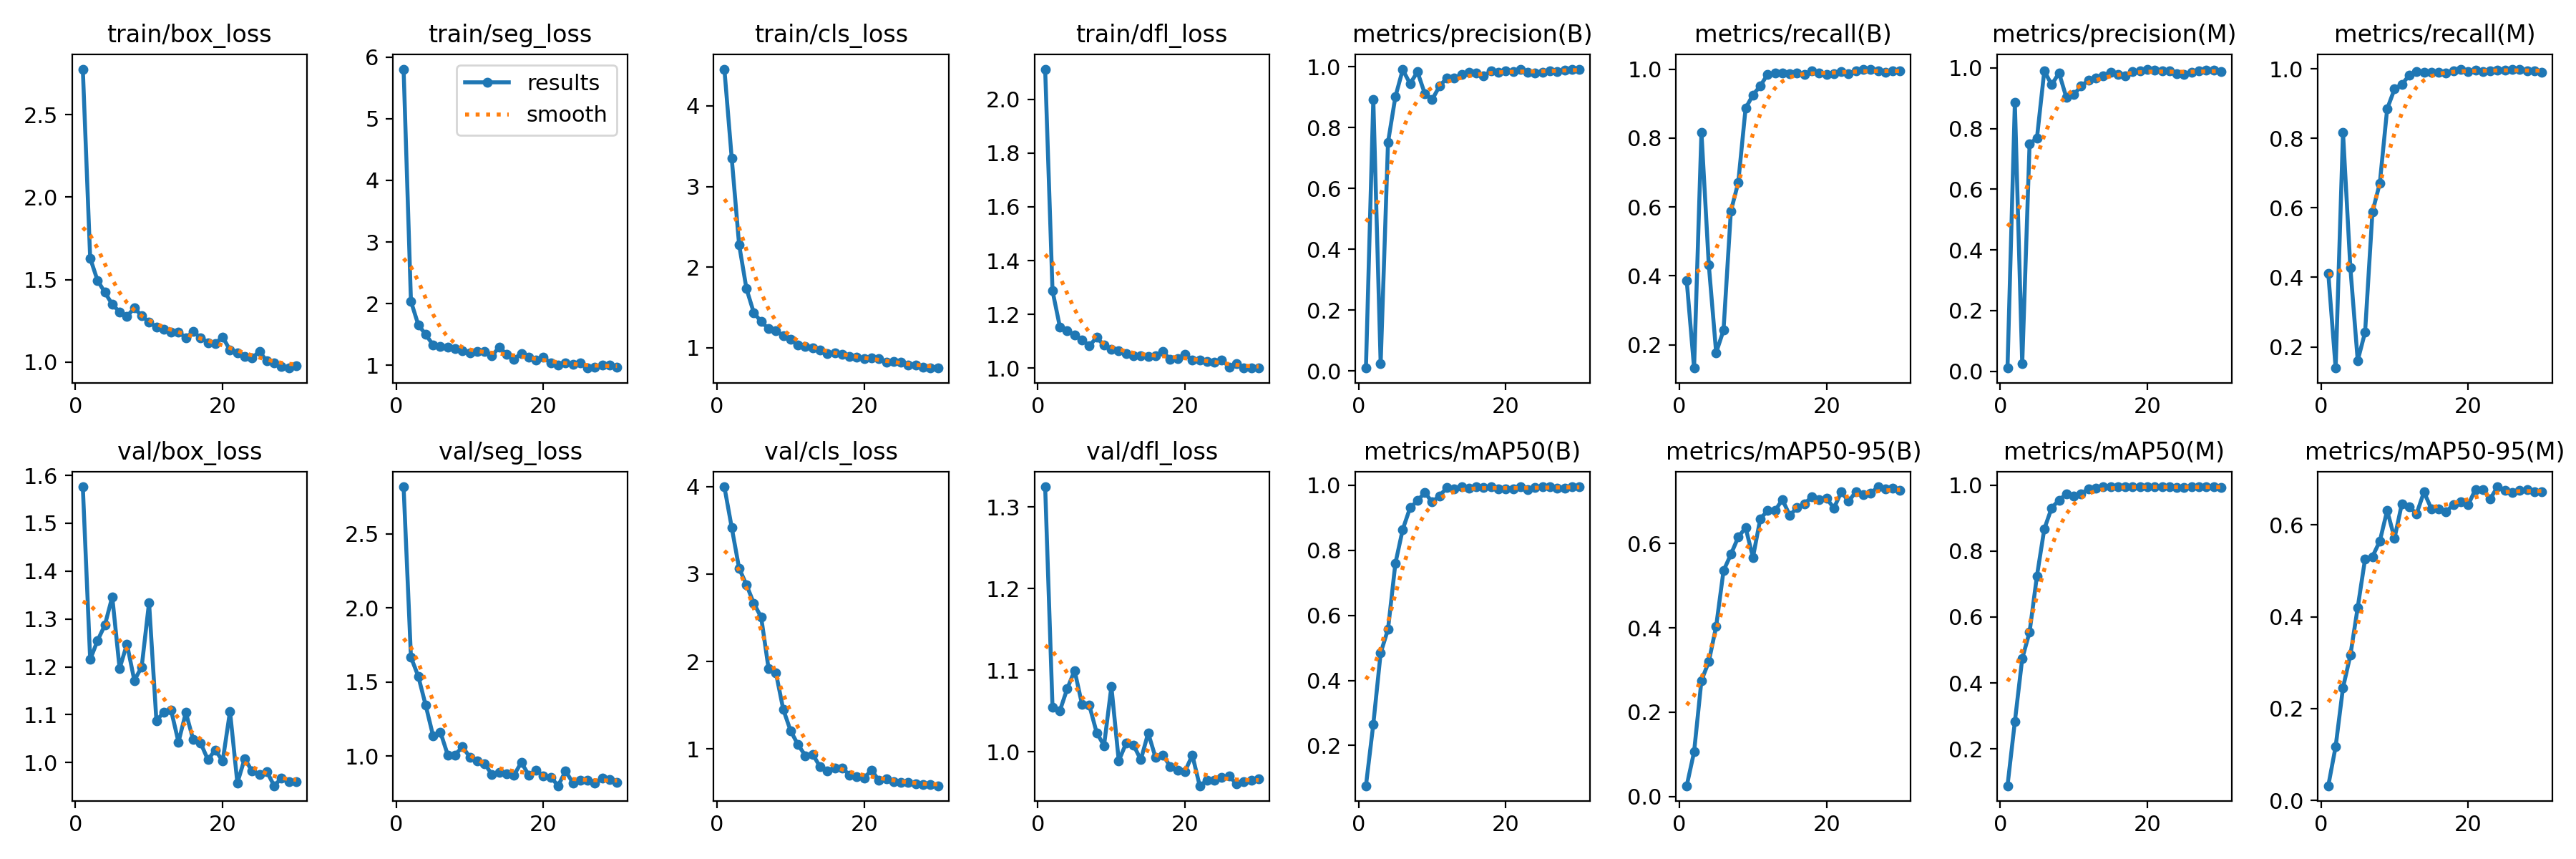

The data file committed next to this chart (first rows):
epoch, time, train/box_loss, train/seg_loss, train/cls_loss, train/dfl_loss, metrics/precision(B), metrics/recall(B), metrics/mAP50(B), metrics/mAP50-95(B), metrics/precision(M), metrics/recall(M), metrics/mAP50(M), metrics/mAP50-95(M), val/box_loss, val/seg_loss, val/cls_loss, val/dfl_loss, lr/pg0, lr/pg1, lr/pg2
1, 5.892, 2.776, 5.805, 4.455, 2.112, 0.00973, 0.3858, 0.0764, 0.0254, 0.01055, 0.4115, 0.08807, 0.03214, 1.576, 2.818, 3.997, 1.325, 0.00012, 0.00012, 0.00012
2, 8.835, 1.631, 2.037, 3.349, 1.287, 0.8921, 0.1324, 0.2655, 0.1056, 0.8855, 0.1389, 0.2825, 0.1175, 1.215, 1.668, 3.531, 1.055, 0.0002417, 0.0002417, 0.0002417
3, 11.85, 1.495, 1.654, 2.28, 1.153, 0.02429, 0.8167, 0.4844, 0.2749, 0.02429, 0.8167, 0.4738, 0.2456, 1.255, 1.539, 3.065, 1.05, 0.0003549, 0.0003549, 0.0003549
4, 14.57, 1.423, 1.5, 1.733, 1.14, 0.7518, 0.432, 0.5572, 0.3197, 0.7496, 0.4278, 0.5544, 0.3161, 1.287, 1.344, 2.877, 1.077, 0.0004595, 0.0004595, 0.0004595
5, 17.31, 1.35, 1.329, 1.435, 1.122, 0.9018, 0.1773, 0.7596, 0.4035, 0.7686, 0.1606, 0.7246, 0.4202, 1.346, 1.139, 2.665, 1.1, 0.0005555, 0.0005555, 0.0005555
6, 20.01, 1.305, 1.302, 1.325, 1.105, 0.9906, 0.2421, 0.864, 0.5354, 0.9906, 0.2421, 0.8672, 0.5257, 1.197, 1.163, 2.506, 1.059, 0.0006429, 0.0006429, 0.0006429
7, 22.72, 1.278, 1.292, 1.237, 1.083, 0.9446, 0.5879, 0.9304, 0.5743, 0.9446, 0.5879, 0.931, 0.5307, 1.248, 1.009, 1.921, 1.057, 0.0007218, 0.0007218, 0.0007218
8, 25.42, 1.327, 1.272, 1.214, 1.114, 0.9837, 0.6705, 0.9524, 0.6152, 0.9837, 0.6705, 0.9546, 0.5644, 1.172, 1.009, 1.872, 1.024, 0.000769, 0.000769, 0.000769
9, 28.14, 1.281, 1.23, 1.148, 1.085, 0.9117, 0.8865, 0.977, 0.6376, 0.9025, 0.8846, 0.9732, 0.6311, 1.2, 1.064, 1.453, 1.008, 0.000736, 0.000736, 0.000736
10, 31.01, 1.244, 1.204, 1.103, 1.069, 0.8929, 0.9248, 0.9483, 0.5674, 0.9123, 0.9417, 0.9658, 0.5708, 1.334, 0.9942, 1.208, 1.08, 0.000703, 0.000703, 0.000703
11, 33.8, 1.212, 1.218, 1.037, 1.066, 0.9363, 0.9514, 0.9674, 0.6591, 0.9397, 0.9556, 0.9729, 0.6461, 1.087, 0.9696, 1.05, 0.989, 0.00067, 0.00067, 0.00067
12, 36.61, 1.198, 1.221, 1.02, 1.053, 0.9639, 0.9853, 0.9921, 0.6779, 0.9599, 0.9812, 0.9896, 0.6387, 1.105, 0.9509, 0.9254, 1.011, 0.000637, 0.000637, 0.000637
13, 39.2, 1.18, 1.155, 0.9962, 1.047, 0.9625, 0.9884, 0.9895, 0.6784, 0.9665, 0.9925, 0.9915, 0.6241, 1.109, 0.8761, 0.94, 1.008, 0.000604, 0.000604, 0.000604
14, 41.88, 1.182, 1.29, 0.9722, 1.046, 0.9748, 0.9895, 0.9949, 0.7041, 0.9748, 0.9895, 0.9949, 0.6714, 1.043, 0.8887, 0.7979, 0.9903, 0.000571, 0.000571, 0.000571
15, 44.44, 1.148, 1.179, 0.9258, 1.042, 0.9821, 0.986, 0.9901, 0.6669, 0.9864, 0.9902, 0.9942, 0.635, 1.105, 0.8833, 0.7504, 1.023, 0.000538, 0.000538, 0.000538
16, 47.2, 1.184, 1.101, 0.9345, 1.045, 0.9794, 0.9893, 0.9944, 0.6854, 0.9794, 0.9893, 0.9944, 0.6348, 1.048, 0.8732, 0.7809, 0.9931, 0.000505, 0.000505, 0.000505
17, 49.85, 1.148, 1.194, 0.9232, 1.061, 0.9692, 0.9835, 0.9938, 0.6939, 0.9737, 0.9876, 0.9946, 0.6278, 1.041, 0.9576, 0.7855, 0.9961, 0.000472, 0.000472, 0.000472
18, 52.56, 1.119, 1.125, 0.8898, 1.033, 0.9873, 0.994, 0.9949, 0.7115, 0.9873, 0.994, 0.9949, 0.6445, 1.006, 0.8739, 0.7024, 0.9821, 0.000439, 0.000439, 0.000439
19, 55.2, 1.113, 1.083, 0.8827, 1.036, 0.9825, 0.9891, 0.9889, 0.7044, 0.9908, 0.9974, 0.9949, 0.6501, 1.026, 0.9039, 0.6855, 0.9771, 0.000406, 0.000406, 0.000406
20, 58.03, 1.154, 1.126, 0.8705, 1.051, 0.9877, 0.9843, 0.9883, 0.7072, 0.9963, 0.9925, 0.995, 0.6432, 1.003, 0.8653, 0.6694, 0.9762, 0.000373, 0.000373, 0.000373
21, 62.41, 1.072, 1.034, 0.8732, 1.031, 0.9842, 0.9872, 0.9887, 0.6842, 0.9925, 0.9956, 0.995, 0.6771, 1.107, 0.8584, 0.761, 0.996, 0.00034, 0.00034, 0.00034
22, 65.05, 1.056, 1.006, 0.8641, 1.03, 0.9911, 0.9919, 0.9949, 0.7222, 0.9911, 0.9919, 0.9949, 0.6766, 0.9575, 0.8007, 0.6396, 0.9585, 0.000307, 0.000307, 0.000307
23, 67.62, 1.033, 1.033, 0.8247, 1.024, 0.982, 0.9863, 0.987, 0.7004, 0.9904, 0.9946, 0.9949, 0.6566, 1.009, 0.9003, 0.6587, 0.965, 0.000274, 0.000274, 0.000274
24, 70.22, 1.025, 1.011, 0.8295, 1.021, 0.9808, 0.9958, 0.9924, 0.723, 0.9808, 0.9958, 0.9931, 0.6827, 0.9818, 0.8208, 0.6292, 0.9652, 0.000241, 0.000241, 0.000241
25, 72.82, 1.065, 1.04, 0.8189, 1.03, 0.9827, 1, 0.9945, 0.7168, 0.9786, 0.9958, 0.9925, 0.6755, 0.9745, 0.8397, 0.6204, 0.9688, 0.000208, 0.000208, 0.000208
26, 75.41, 1.007, 0.9538, 0.7872, 1.004, 0.9857, 0.9991, 0.9947, 0.7197, 0.9857, 0.9991, 0.9947, 0.6698, 0.9811, 0.8394, 0.6175, 0.9701, 0.000175, 0.000175, 0.000175
27, 78.15, 0.9947, 0.9639, 0.7909, 1.017, 0.9853, 0.994, 0.9916, 0.7346, 0.9894, 0.9982, 0.9949, 0.675, 0.9516, 0.8196, 0.6026, 0.9608, 0.000142, 0.000142, 0.000142
28, 80.78, 0.9752, 1.006, 0.7613, 1, 0.9895, 0.9901, 0.9914, 0.7297, 0.9937, 0.9943, 0.9948, 0.6763, 0.9673, 0.8513, 0.593, 0.9639, 0.000109, 0.000109, 0.000109
29, 83.36, 0.9641, 0.9993, 0.7557, 1.002, 0.9921, 0.9948, 0.9949, 0.7319, 0.9921, 0.9948, 0.9949, 0.6722, 0.9596, 0.8417, 0.5903, 0.9649, 7.6e-05, 7.6e-05, 7.6e-05
30, 86.03, 0.9787, 0.9674, 0.7497, 1, 0.9926, 0.9948, 0.9949, 0.7265, 0.9884, 0.9906, 0.9928, 0.6718, 0.9596, 0.8251, 0.5805, 0.9668, 4.3e-05, 4.3e-05, 4.3e-05
